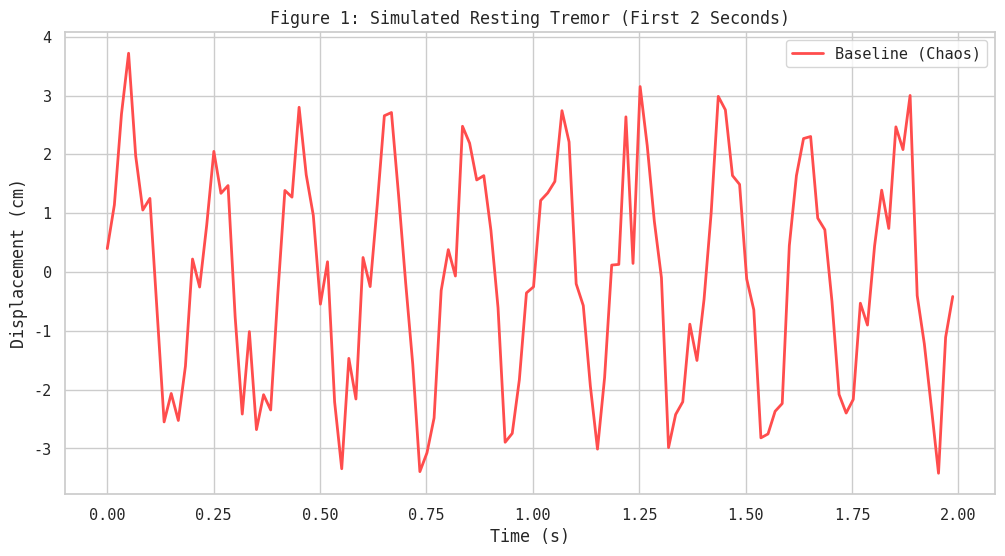
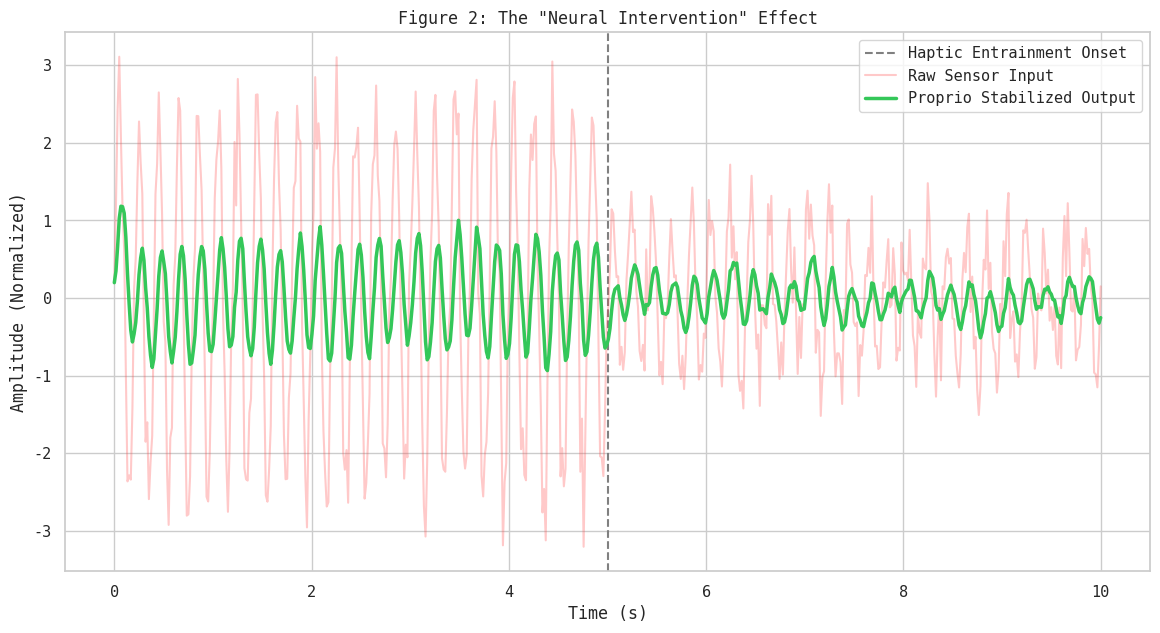
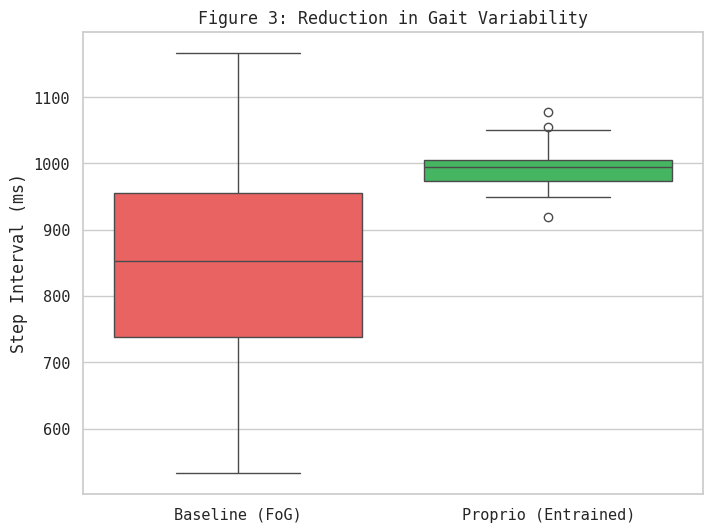

Source code (Python) for these figures, in order:
import numpy as np
import matplotlib.pyplot as plt
import seaborn as sns
from scipy import stats

# Settings for publication-quality plots
sns.set_theme(style="whitegrid")
plt.rcParams['figure.figsize'] = [12, 6]
plt.rcParams['font.family'] = 'monospace'

np.random.seed(42)
fs = 60 # Sampling rate (Hz)
T = 10  # Duration (seconds)
t = np.linspace(0, T, T*fs)

# Parameters for Parkinsonian Tremor
freq_tremor = 5.0 # Hz
amp_tremor = 2.5  # cm
noise_std = 0.8   # cm

# Generate Baseline Signal
tremor_signal = amp_tremor * np.sin(2 * np.pi * freq_tremor * t)
sensorimotor_noise = np.random.normal(0, noise_std, len(t))
baseline_motion = tremor_signal + sensorimotor_noise

plt.figure()
plt.plot(t[:120], baseline_motion[:120], color='#ff4d4d', linewidth=2, label='Baseline (Chaos)')
plt.title('Figure 1: Simulated Resting Tremor (First 2 Seconds)')
plt.ylabel('Displacement (cm)')
plt.xlabel('Time (s)')
plt.legend()
plt.show()

# Intervention Parameters
damping_factor = 0.65 # 65% reduction in tremor amplitude (Literature efficacy for RAS)
entrainment_onset = 5.0 # Intervention starts at 5 seconds

# Generate Post-Intervention Signal
envelope = np.ones_like(t)
envelope[t > entrainment_onset] = 1.0 - damping_factor

intervention_motion = (tremor_signal * envelope) + (sensorimotor_noise * 0.5) # Noise also reduced

# Apply EMA Filter (The App's Logic)
def ema_filter(data, alpha=0.2):
    filtered = np.zeros_like(data)
    filtered[0] = data[0]
    for i in range(1, len(data)):
        filtered[i] = alpha * data[i] + (1 - alpha) * filtered[i-1]
    return filtered

smoothed_display = ema_filter(intervention_motion, alpha=0.15)

plt.figure(figsize=(14, 7))
plt.axvline(x=entrainment_onset, color='gray', linestyle='--', label='Haptic Entrainment Onset')
plt.plot(t, intervention_motion, color='#ff4d4d', alpha=0.3, label='Raw Sensor Input')
plt.plot(t, smoothed_display, color='#34C759', linewidth=2.5, label='Proprio Stabilized Output')

plt.title('Figure 2: The "Neural Intervention" Effect')
plt.ylabel('Amplitude (Normalized)')
plt.xlabel('Time (s)')
plt.legend()
plt.show()

# Simulating Step Intervals (ms)
n_steps = 30

# Pre-Intervention: High variance, erratic stepping
pre_stv_mean = 800
pre_stv_std = 150 
pre_steps = np.random.normal(pre_stv_mean, pre_stv_std, n_steps)

# Post-Intervention: Rhythmic locking to 60 BPM metronome (1000ms)
post_stv_mean = 1000
post_stv_std = 30 # Tight clustering around metronome
post_steps = np.random.normal(post_stv_mean, post_stv_std, n_steps)

# Visualization: Box Plot
plt.figure(figsize=(8, 6))
sns.boxplot(data=[pre_steps, post_steps], palette=["#ff4d4d", "#34C759"])
plt.xticks([0, 1], ['Baseline (FoG)', 'Proprio (Entrained)'])
plt.ylabel('Step Interval (ms)')
plt.title('Figure 3: Reduction in Gait Variability')
plt.show()

# Statistical Significance (T-Test)
t_stat, p_val = stats.ttest_ind(pre_steps, post_steps, equal_var=False)
f_stat, p_val_var = stats.levene(pre_steps, post_steps)

print(f"Levene's Test for Variance Homogeneity: p = {p_val_var:.5e}")
print(f"Two-sample T-test: p = {p_val:.5e}")